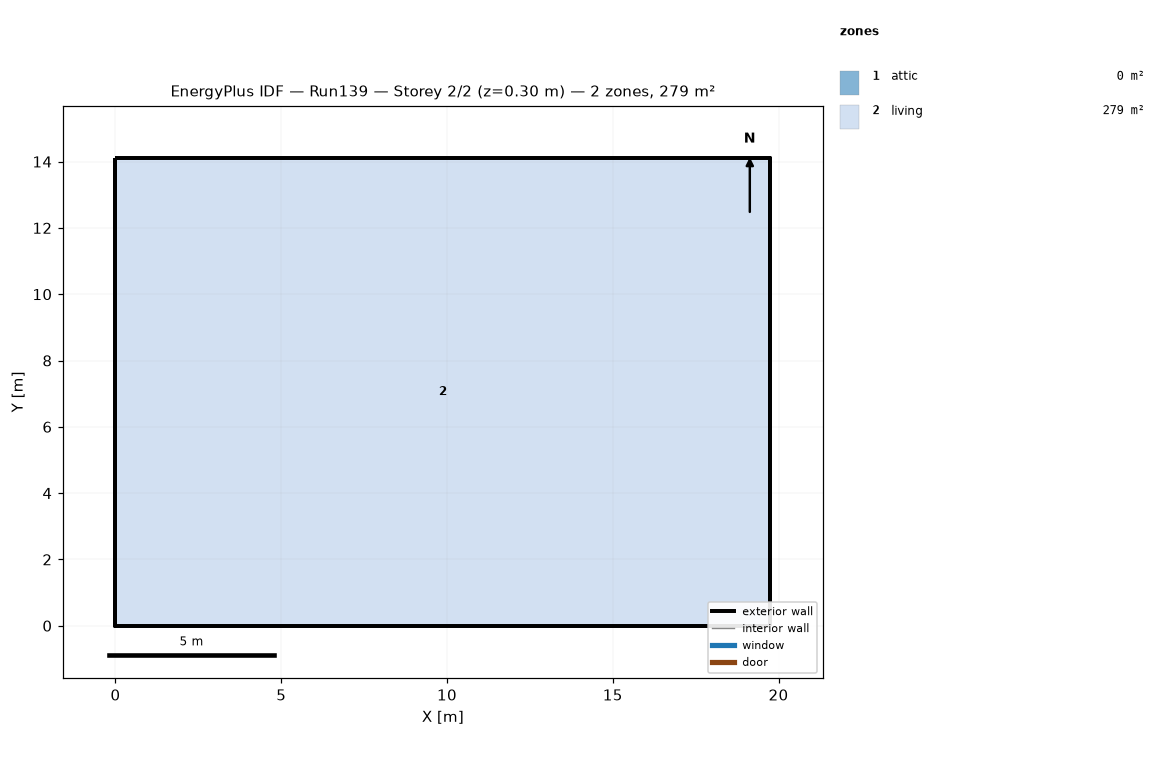
=== STOREY PLAN SPEC (per zone: floor XY polygon, exterior-wall plan segments, windows/doors) ===
zone 1: attic  (0.0 m²)
  exterior wall: (19.75, 0.00) – (19.75, 14.11) – (19.75, 7.05)  [21.2 m]
  exterior wall: (0.00, 14.11) – (0.00, 0.00) – (0.00, 7.05)  [21.2 m]
zone 2: living  (278.7 m²)
  floor: (0.00, 0.00) (0.00, 14.11) (19.75, 14.11) (19.75, 0.00)
  exterior wall: (0.00, 0.00) – (19.75, 0.00)  [19.8 m]
  exterior wall: (19.75, 0.00) – (19.75, 14.11)  [14.1 m]
  exterior wall: (19.75, 14.11) – (0.00, 14.11)  [19.8 m]
  exterior wall: (0.00, 14.11) – (0.00, 0.00)  [14.1 m]

=== DERIVED (storey summary) ===
Building: Run139
Storey: 2 of 2  (floor level z = 0.30 m)
Storey gross floor area: 278.7 m²
Zones on this storey: 2
  - attic: floor 0.0 m²; exterior wall 42.3 m (19.4 m²); WWR 0.0%
  - living: floor 278.7 m²; exterior wall 67.7 m (165.1 m²); WWR 0.0%
Zone adjacency: (none detected)